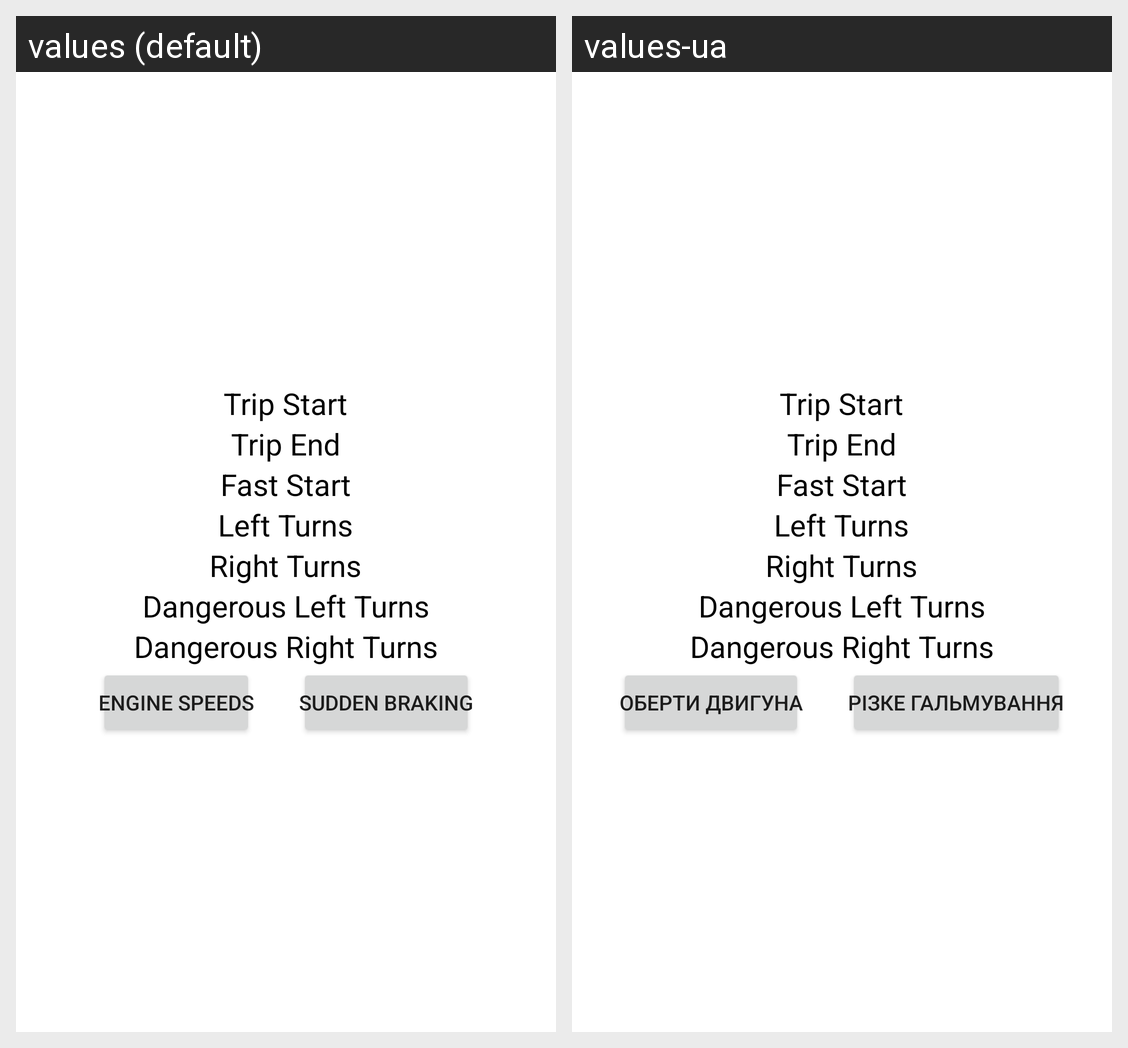

For this localized Android screen grid, give each drawn string resource with its value in every locale shown.
Android screen res/layout/trip_item.xml rendered under 2 locales, left to right: values (default), values-ua. Device: Nexus 5 (rendered at 1080×1920; each locale shown at half size, 540×960, under a caption strip naming it); theme Theme.APZmobile.
Strings drawn on this screen, with the default value and each locale's value (text and hints the layout hard-codes, and strings that could not be matched under every locale, appear in the picture but are not listed):

car_detail_engine_speeds_button
  values: Engine speeds
  values-ua: Оберти двигуна

car_detail_sudden_braking_button
  values: Sudden braking
  values-ua: Різке гальмування
